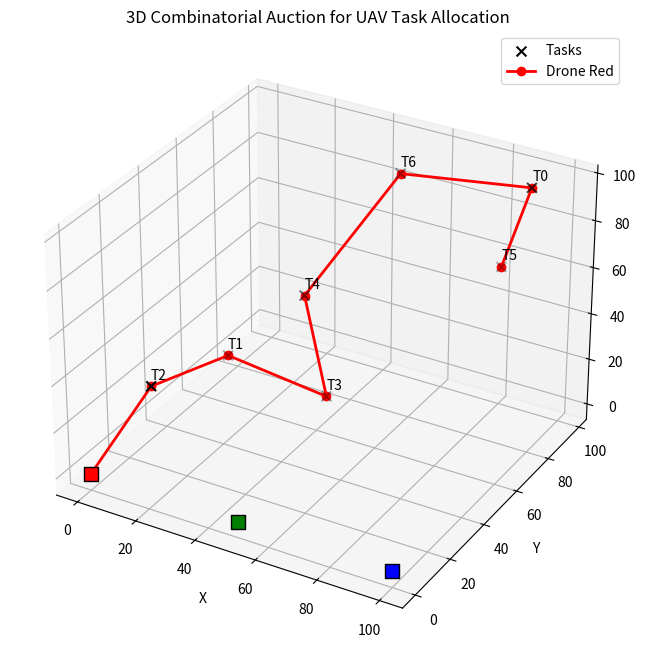

Reproduce this figure in Python.
import numpy as np
import matplotlib.pyplot as plt
import itertools

# --- 1. 初始化设置 ---

drones = [
    {'id': 0, 'color': 'red',   'pos': np.array([0, 0, 0])},
    {'id': 1, 'color': 'green', 'pos': np.array([50, 0, 0])},
    {'id': 2, 'color': 'blue',  'pos': np.array([100, 0, 0])}
]

# 生成 6 个随机任务点 (为了计算速度，N 不宜过大)
num_tasks = 7
tasks = [{'id': i, 'pos': np.random.rand(3) * 100} for i in range(num_tasks)]

# --- 2. 核心函数：计算“任务包”的最短路径成本 (TSP) ---
def calculate_bundle_cost(start_pos, bundle_tasks):
    """
    计算从起点出发，遍历 bundle_tasks 中所有任务的最短路径（全排列暴力求解）
    """
    if not bundle_tasks:
        return 0, []
    
    min_cost = float('inf')
    best_order = []
    
    # 遍历任务执行的所有可能顺序 (Permutations)
    for perm in itertools.permutations(bundle_tasks):
        cost = 0
        current_pos = start_pos
        for task in perm:
            cost += np.linalg.norm(current_pos - task['pos'])
            current_pos = task['pos']
            
        if cost < min_cost:
            min_cost = cost
            best_order = perm
            
    return min_cost, list(best_order)

# --- 3. 组合拍卖：胜者决定问题 (WDP) ---
print(f"--- 开始组合拍卖 (任务数: {num_tasks}) ---")
print("正在计算所有可能的组合分配方案...")

best_global_cost = float('inf')
best_global_allocation = None
best_global_routes = None

# 生成所有可能的分配方案。每个任务可以分配给 3 架无人机中的任意一架
# 共有 3^6 = 729 种分配组合
all_possible_allocations = itertools.product(range(len(drones)), repeat=num_tasks)

for allocation in all_possible_allocations:
    current_global_cost = 0
    current_routes = {d['id']: [] for d in drones}
    
    # 1. 根据当前方案，将任务打包分给对应的无人机
    for drone_id in range(len(drones)):
        # 找出分配给当前无人机的任务包
        bundle = [tasks[i] for i in range(num_tasks) if allocation[i] == drone_id]
        
        # 2. 计算无人机执行该任务包的最短路径成本
        cost, route = calculate_bundle_cost(drones[drone_id]['pos'], bundle)
        
        current_global_cost += cost
        current_routes[drone_id] = route
        
    # 3. 记录全局成本最低的方案
    if current_global_cost < best_global_cost:
        best_global_cost = current_global_cost
        best_global_allocation = allocation
        best_global_routes = current_routes

print(f">> 拍卖完成！全局最低总成本: {best_global_cost:.2f}\n")

# --- 4. 准备绘图数据 ---
for d in drones:
    d['path'] = [d['pos']] # 加入起点
    route = best_global_routes[d['id']]
    for task in route:
        d['path'].append(task['pos'])
        print(f"无人机 {d['color']} 获得任务 {task['id']}")
    if not route:
        print(f"无人机 {d['color']} 未分配到任务")

# --- 5. 三维绘图 ---
fig = plt.figure(figsize=(10, 8))
ax = fig.add_subplot(111, projection='3d')

# 画任务点
task_positions = np.array([t['pos'] for t in tasks])
ax.scatter(task_positions[:, 0], task_positions[:, 1], task_positions[:, 2], 
           c='black', marker='x', s=50, label='Tasks')
for t in tasks:
    ax.text(t['pos'][0], t['pos'][1], t['pos'][2]+3, f"T{t['id']}", fontsize=10)

# 画无人机轨迹
for d in drones:
    path = np.array(d['path'])
    if len(path) > 1:
        ax.plot(path[:, 0], path[:, 1], path[:, 2], 
                c=d['color'], label=f"Drone {d['color'].title()}", linewidth=2, marker='o')
    # 标记起点
    ax.scatter(path[0, 0], path[0, 1], path[0, 2], c=d['color'], marker='s', s=100, edgecolors='black')

ax.set_xlabel('X')
ax.set_ylabel('Y')
ax.set_zlabel('Z')
ax.set_title('3D Combinatorial Auction for UAV Task Allocation')
ax.legend()
plt.show()
